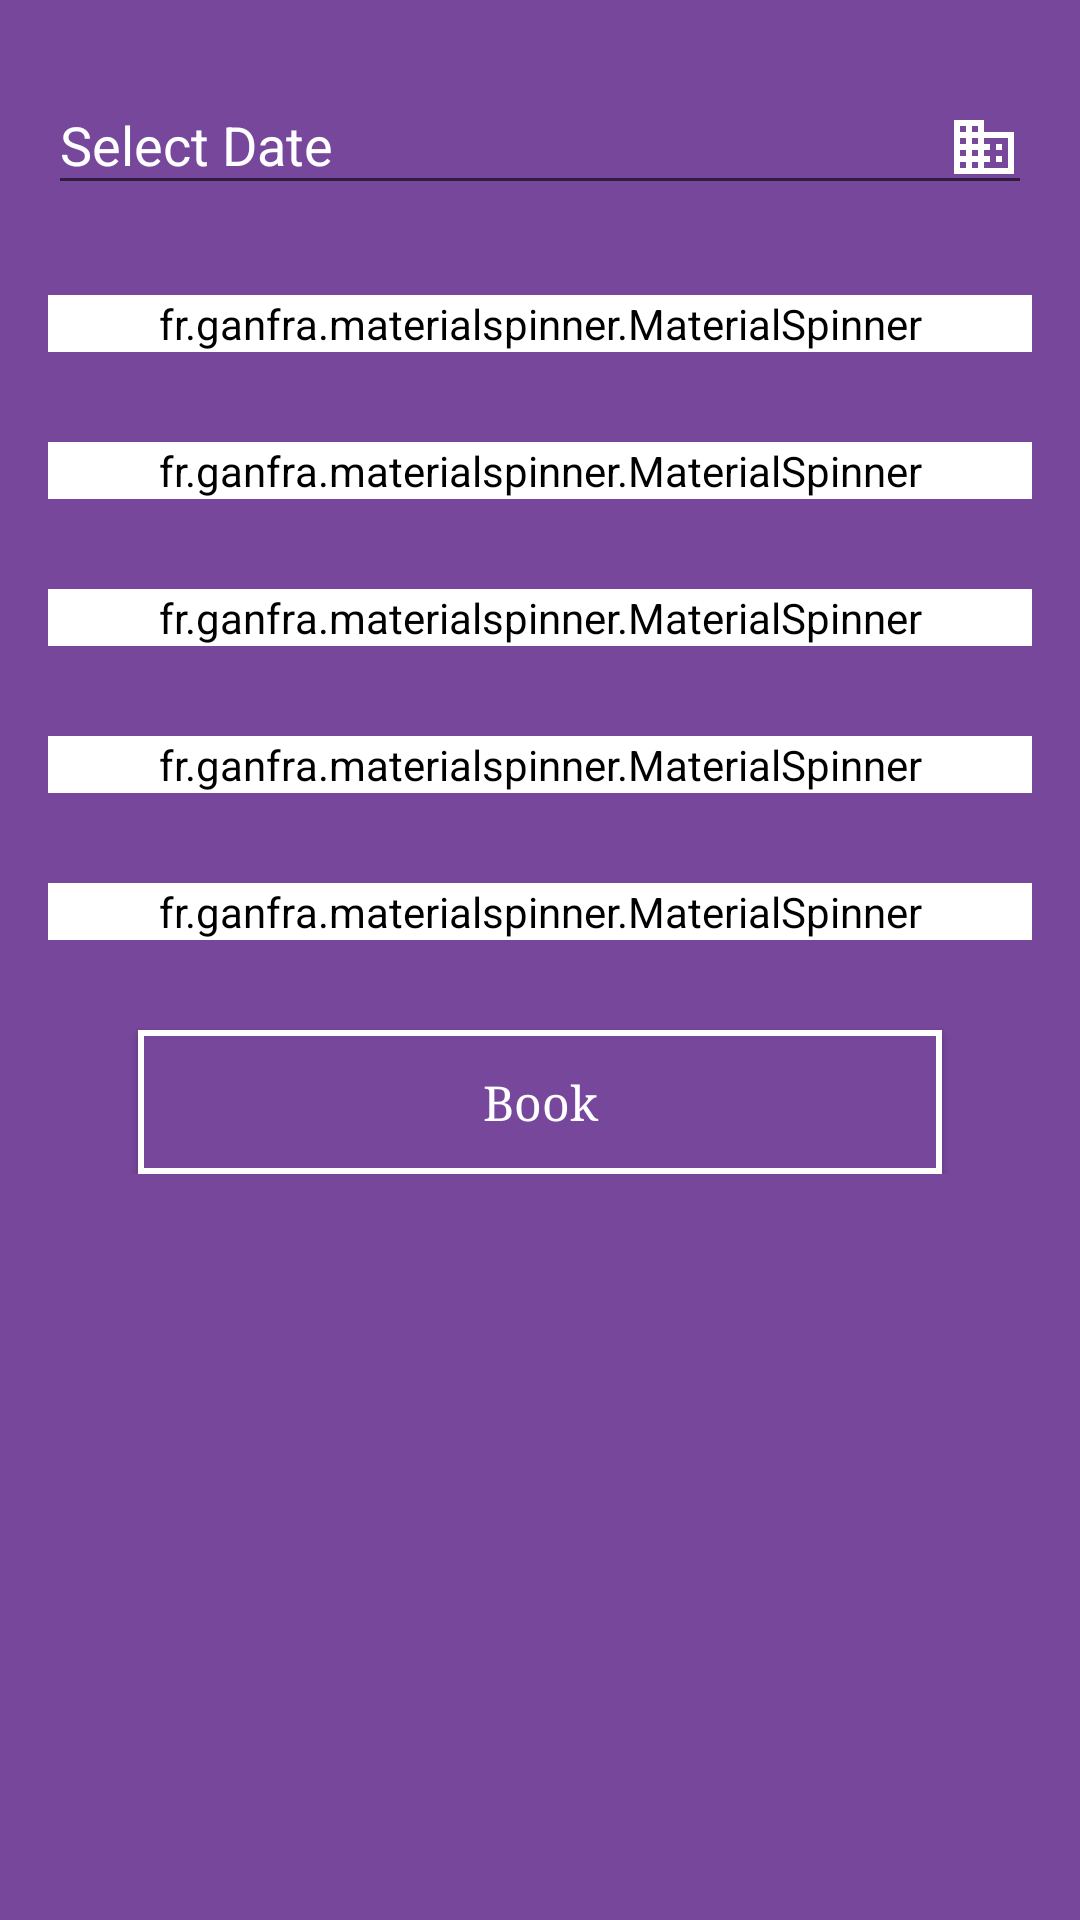

Layout XML and referenced resources for this Android screen:
<!-- AndroidManifest.xml: application theme AppTheme -->
<!-- res/layout/activity_request.xml -->
<?xml version="1.0" encoding="utf-8"?>
<android.support.design.widget.CoordinatorLayout xmlns:android="http://schemas.android.com/apk/res/android"
    xmlns:app="http://schemas.android.com/apk/res-auto"
    xmlns:tools="http://schemas.android.com/tools"
    android:id="@+id/coordinatorLayoutRequest"
    android:layout_width="match_parent"
    android:layout_height="match_parent"
    tools:context="com.aashish.projectorrequest.Request">

    <ScrollView
        android:layout_width="match_parent"
        android:layout_height="match_parent"
        android:background="@color/colorPrimary">

        <LinearLayout
            android:id="@+id/activity_request"
            android:layout_width="match_parent"
            android:layout_height="match_parent"
            android:orientation="vertical"
            android:paddingBottom="@dimen/activity_vertical_margin"
            android:paddingLeft="@dimen/activity_horizontal_margin"
            android:paddingRight="@dimen/activity_horizontal_margin"
            android:paddingTop="@dimen/activity_vertical_margin"
            tools:context="com.aashish.projectorrequest.Request">

            <android.support.design.widget.TextInputLayout
                android:layout_width="match_parent"
                android:layout_height="wrap_content"
                android:textColorHint="@color/white">

                <EditText
                    android:id="@+id/date"
                    android:layout_width="match_parent"
                    android:layout_height="wrap_content"
                    android:drawableEnd="@drawable/date"
                    android:hint="@string/select_date"
                    android:maxLength="10"
                    android:maxLines="1"
                    android:onClick="setDate"
                    android:textColor="@color/white" />
            </android.support.design.widget.TextInputLayout>


            <fr.ganfra.materialspinner.MaterialSpinner
                android:id="@+id/spinner_period"
                android:layout_width="match_parent"
                android:layout_height="wrap_content"
                android:layout_gravity="center"
                android:layout_marginTop="30dp"
                android:background="#FFFFFF"
                android:backgroundTint="#FFF"
                android:popupBackground="@color/list"
                app:ms_alignLabels="false"
                app:ms_arrowColor="#FFF"
                app:ms_arrowSize="16dp"
                app:ms_enableErrorLabel="false"
                app:ms_enableFloatingLabel="false"
                app:ms_errorColor="@color/error"
                app:ms_floatingLabelColor="#FFF"
                app:ms_hint="hint"
                app:ms_hintColor="#FFF"
                app:ms_multiline="false"
                app:ms_thickness=".5dp" />


            <fr.ganfra.materialspinner.MaterialSpinner
                android:id="@+id/spinner_projector"
                android:layout_width="match_parent"
                android:layout_height="wrap_content"
                android:layout_gravity="center"
                android:layout_marginTop="30dp"
                android:background="#FFFFFF"
                android:backgroundTint="#FFF"
                android:popupBackground="@color/list"
                app:ms_alignLabels="false"
                app:ms_arrowColor="#FFF"
                app:ms_arrowSize="16dp"
                app:ms_enableErrorLabel="false"
                app:ms_enableFloatingLabel="false"
                app:ms_errorColor="@color/error"
                app:ms_floatingLabelColor="#FFF"
                app:ms_hint="hint"
                app:ms_hintColor="#FFF"
                app:ms_multiline="false"
                app:ms_thickness=".5dp" />

            <fr.ganfra.materialspinner.MaterialSpinner
                android:id="@+id/spinner_year"
                android:layout_width="match_parent"
                android:layout_height="wrap_content"
                android:layout_gravity="center"
                android:layout_marginTop="30dp"
                android:background="#FFFFFF"
                android:backgroundTint="#FFF"
                android:popupBackground="@color/list"
                app:ms_alignLabels="false"
                app:ms_arrowColor="#FFF"
                app:ms_arrowSize="16dp"
                app:ms_enableErrorLabel="false"
                app:ms_enableFloatingLabel="false"
                app:ms_errorColor="@color/error"
                app:ms_floatingLabelColor="#FFF"
                app:ms_hint="hint"
                app:ms_hintColor="#FFF"
                app:ms_multiline="false"
                app:ms_thickness=".5dp" />

            <fr.ganfra.materialspinner.MaterialSpinner
                android:id="@+id/spinner_department"
                android:layout_width="match_parent"
                android:layout_height="wrap_content"
                android:layout_gravity="center"
                android:layout_marginTop="30dp"
                android:background="#FFFFFF"
                android:backgroundTint="#FFF"
                android:popupBackground="@color/list"
                app:ms_alignLabels="false"
                app:ms_arrowColor="#FFF"
                app:ms_arrowSize="16dp"
                app:ms_enableErrorLabel="false"
                app:ms_enableFloatingLabel="false"
                app:ms_errorColor="@color/error"
                app:ms_floatingLabelColor="#FFF"
                app:ms_hint="hint"
                app:ms_hintColor="#FFF"
                app:ms_multiline="false"
                app:ms_thickness=".5dp" />

            <fr.ganfra.materialspinner.MaterialSpinner
                android:id="@+id/spinner_section"
                android:layout_width="match_parent"
                android:layout_height="wrap_content"
                android:layout_gravity="center"
                android:layout_marginTop="30dp"
                android:background="#FFFFFF"
                android:backgroundTint="#FFF"
                android:popupBackground="@color/list"
                app:ms_alignLabels="false"
                app:ms_arrowColor="#FFF"
                app:ms_arrowSize="16dp"
                app:ms_enableErrorLabel="false"
                app:ms_enableFloatingLabel="false"
                app:ms_errorColor="@color/error"
                app:ms_floatingLabelColor="#FFF"
                app:ms_hint="hint"
                app:ms_hintColor="#FFF"
                app:ms_multiline="false"
                app:ms_thickness=".5dp" />

            <Button
                android:id="@+id/submit"
                android:layout_width="match_parent"
                android:layout_height="wrap_content"
                android:layout_marginLeft="30dp"
                android:layout_marginRight="30dp"
                android:layout_marginTop="30dp"
                android:background="@drawable/recet"
                android:gravity="center"
                android:hint="Book"
                android:padding="12dp"
                android:textColorHint="#fff"
                android:textSize="16sp"
                android:typeface="serif"
                tools:ignore="HardcodedText" />

        </LinearLayout>
    </ScrollView>
</android.support.design.widget.CoordinatorLayout>
<!-- resources referenced by this layout -->
<resources>
  <color name="colorPrimary">#77479C</color>
  <color name="error">#b20e0f</color>
  <color name="white">#ffffff</color>
  <dimen name="activity_horizontal_margin">16dp</dimen>
  <dimen name="activity_vertical_margin">16dp</dimen>
  <!-- drawable date (drawable) -->
  <vector xmlns:android="http://schemas.android.com/apk/res/android"
      android:width="24dp"
      android:height="24dp"
      android:viewportWidth="24.0"
      android:viewportHeight="24.0">
      <path
          android:fillColor="#FFFFFF"
          android:pathData="M12,7L12,3L2,3v18h20L22,7L12,7zM6,19L4,19v-2h2v2zM6,15L4,15v-2h2v2zM6,11L4,11L4,9h2v2zM6,7L4,7L4,5h2v2zM10,19L8,19v-2h2v2zM10,15L8,15v-2h2v2zM10,11L8,11L8,9h2v2zM10,7L8,7L8,5h2v2zM20,19h-8v-2h2v-2h-2v-2h2v-2h-2L12,9h8v10zM18,11h-2v2h2v-2zM18,15h-2v2h2v-2z"/>
  </vector>
  <!-- drawable recet (drawable) -->
  <?xml version="1.0" encoding="utf-8"?>
  <shape xmlns:android="http://schemas.android.com/apk/res/android" android:id="@+id/listview_background_shape">
      <stroke android:width="2dp" android:color="#FFFFFF" />
      <solid android:color="@color/colorPrimary" />
  </shape>
  <string name="select_date" translatable="true">Select Date</string>
  <style name="AppTheme" parent="Theme.AppCompat.Light.DarkActionBar">
          
          <item name="colorPrimary">@color/colorPrimary</item>
          <item name="colorPrimaryDark">@color/colorPrimaryDark</item>
          <item name="colorAccent">@color/colorAccent</item>
      </style>
  <color name="colorPrimaryDark">#691A99</color>
  <color name="colorAccent">#7A1EA1</color>
</resources>
